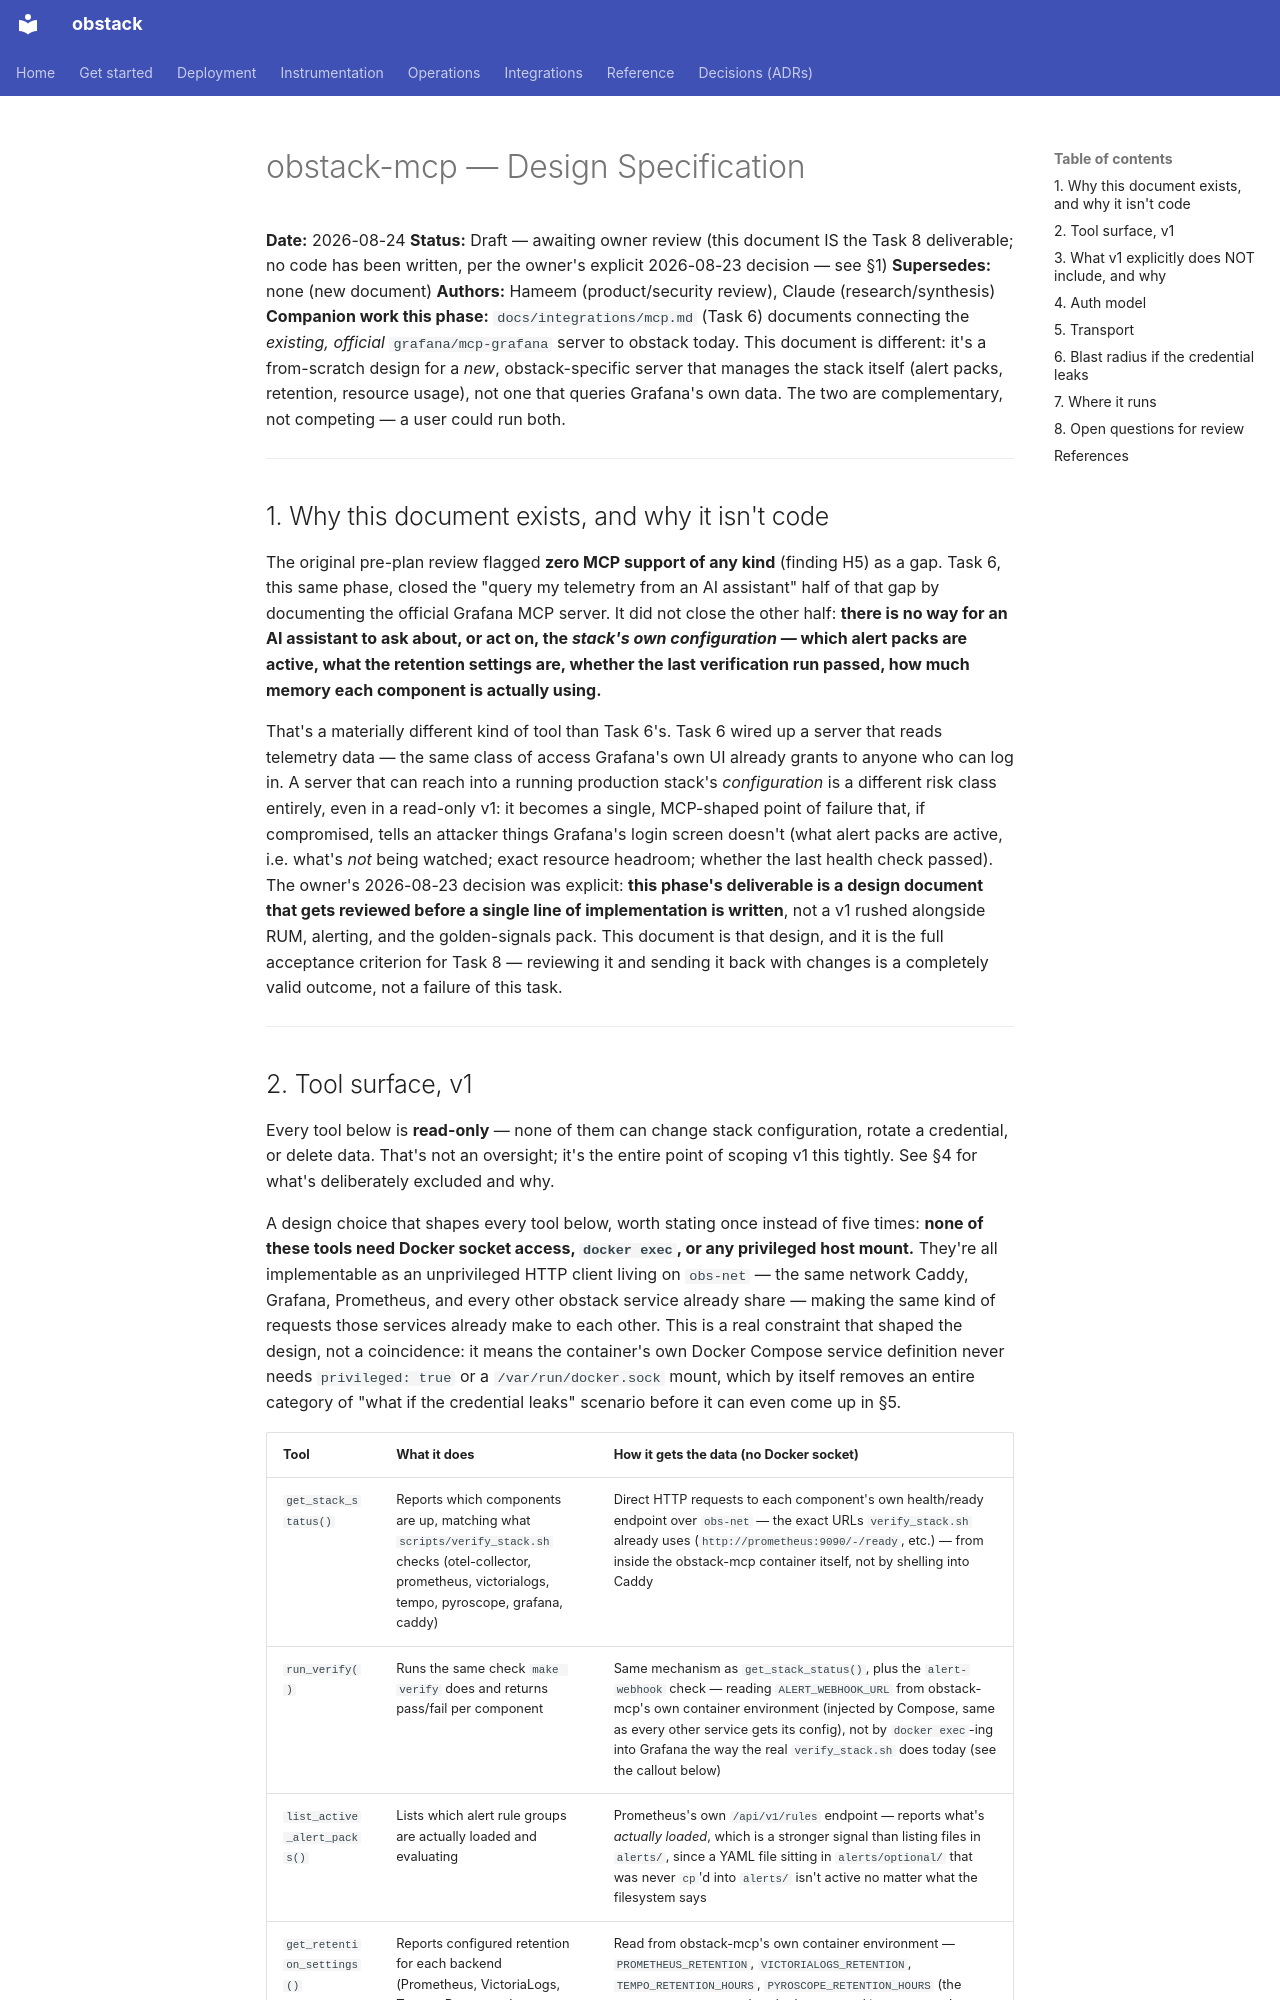

repository: HameemDakheel/OTel-jps · page: superpowers/specs/2026-08-23-obstack-mcp-design/index.html · generator: mkdocs

# obstack-mcp — Design Specification

**Date:** 2026-08-24
**Status:** Draft — awaiting owner review (this document IS the Task 8 deliverable; no code has
been written, per the owner's explicit 2026-08-23 decision — see §1)
**Supersedes:** none (new document)
**Authors:** Hameem (product/security review), Claude (research/synthesis)
**Companion work this phase:** `docs/integrations/mcp.md` (Task 6) documents connecting the
*existing, official* `grafana/mcp-grafana` server to obstack today. This document is different:
it's a from-scratch design for a *new*, obstack-specific server that manages the stack itself
(alert packs, retention, resource usage), not one that queries Grafana's own data. The two are
complementary, not competing — a user could run both.

---

## 1. Why this document exists, and why it isn't code

The original pre-plan review flagged **zero MCP support of any kind** (finding H5) as a gap.
Task 6, this same phase, closed the "query my telemetry from an AI assistant" half of that gap by
documenting the official Grafana MCP server. It did not close the other half: **there is no way
for an AI assistant to ask about, or act on, the *stack's own configuration* — which alert packs
are active, what the retention settings are, whether the last verification run passed, how much
memory each component is actually using.**

That's a materially different kind of tool than Task 6's. Task 6 wired up a server that reads
telemetry data — the same class of access Grafana's own UI already grants to anyone who can log
in. A server that can reach into a running production stack's *configuration* is a different risk
class entirely, even in a read-only v1: it becomes a single, MCP-shaped point of failure that, if
compromised, tells an attacker things Grafana's login screen doesn't (what alert packs are
active, i.e. what's *not* being watched; exact resource headroom; whether the last health check
passed). The owner's 2026-08-23 decision was explicit: **this phase's deliverable is a design
document that gets reviewed before a single line of implementation is written**, not a v1 rushed
alongside RUM, alerting, and the golden-signals pack. This document is that design, and it is the
full acceptance criterion for Task 8 — reviewing it and sending it back with changes is a
completely valid outcome, not a failure of this task.

---
